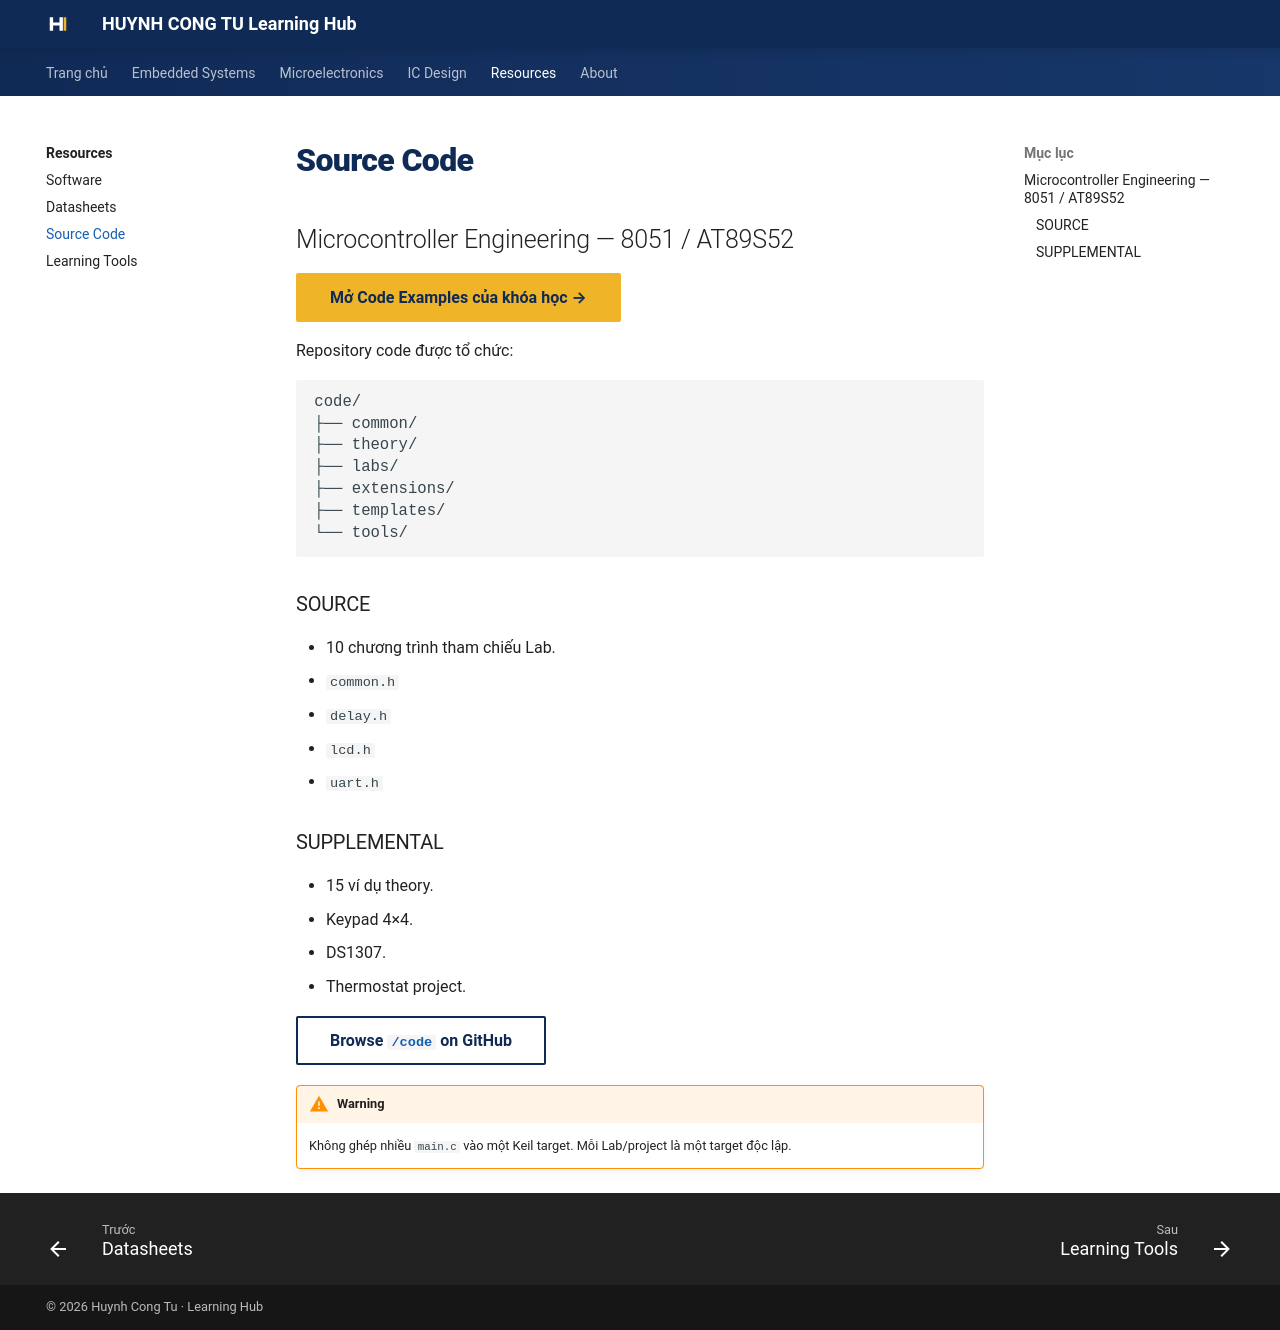

repository: Huynhcongtu/hct-learning-hub · page: resources/source-code/index.html · generator: mkdocs

# Source Code

## Microcontroller Engineering — 8051 / AT89S52

[**Mở Code Examples của khóa học →**](../courses/embedded-systems/microcontroller/code-examples.md){ .md-button .md-button--primary }

Repository code được tổ chức:

```text
code/
├── common/
├── theory/
├── labs/
├── extensions/
├── templates/
└── tools/
```

### SOURCE

- 10 chương trình tham chiếu Lab.
- `common.h`
- `delay.h`
- `lcd.h`
- `uart.h`

### SUPPLEMENTAL

- 15 ví dụ theory.
- Keypad 4×4.
- DS1307.
- Thermostat project.

[Browse `/code` on GitHub](https://github.com/Huynhcongtu/hct-learning-hub/tree/main/code){ .md-button }

!!! warning
    Không ghép nhiều `main.c` vào một Keil target. Mỗi Lab/project là một target độc lập.
